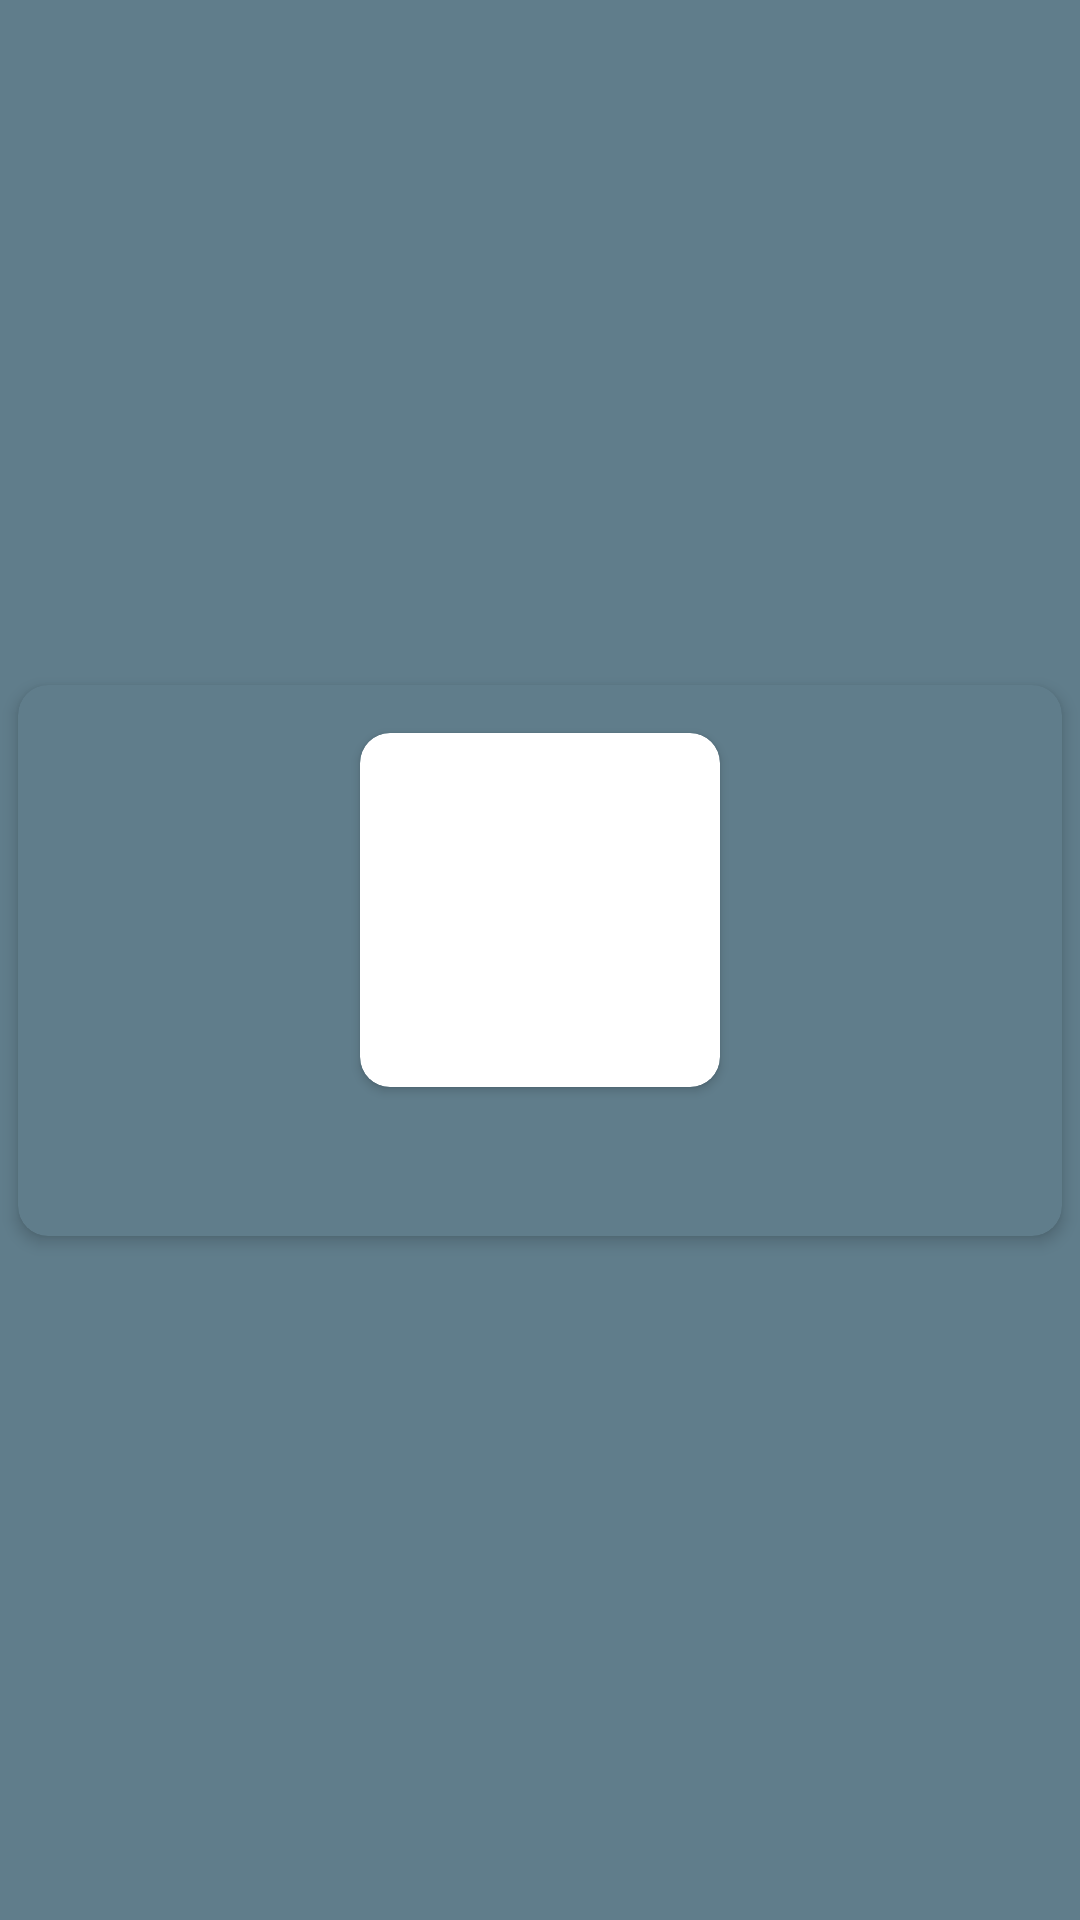

Layout XML and referenced resources for this Android screen:
<!-- AndroidManifest.xml: application theme Theme.BookHouseAdmin -->
<!-- res/layout/booklistrow.xml -->
<?xml version="1.0" encoding="utf-8"?>
<androidx.constraintlayout.widget.ConstraintLayout xmlns:android="http://schemas.android.com/apk/res/android"
    xmlns:app="http://schemas.android.com/apk/res-auto"
    android:layout_width="wrap_content"
    android:layout_height="wrap_content"
    android:background="#607D8B">
    <androidx.cardview.widget.CardView
        android:layout_width="match_parent"
        android:layout_height="wrap_content"
        android:background="#9E9E9E"
        app:cardBackgroundColor="#607D8B"
        app:cardCornerRadius="10dp"
        app:cardElevation="3dp"
        app:cardUseCompatPadding="true"
        app:layout_constraintBottom_toBottomOf="parent"
        app:layout_constraintEnd_toEndOf="parent"
        app:layout_constraintStart_toStartOf="parent"
        app:layout_constraintTop_toTopOf="parent">

        <RelativeLayout
            android:layout_width="match_parent"
            android:layout_height="match_parent"
            android:background="@drawable/rippleeffect"
            android:padding="10dp">

            <androidx.cardview.widget.CardView
                android:id="@+id/bookimg"
                android:layout_width="130dp"
                android:layout_height="130dp"
                android:layout_centerHorizontal="true"
                app:cardBackgroundColor="@color/white"
                app:cardCornerRadius="10dp"
                app:cardUseCompatPadding="true">

                <ImageView
                    android:id="@+id/bookimgg"
                    android:layout_width="match_parent"
                    android:layout_height="match_parent"
                    android:scaleType="centerCrop" />
            </androidx.cardview.widget.CardView>

            <TextView
                android:id="@+id/bookname"
                android:layout_width="wrap_content"
                android:layout_height="wrap_content"
                android:layout_below="@+id/bookimg"
                android:layout_centerHorizontal="true"
                android:layout_marginTop="1dp"
                android:ellipsize="end"
                android:maxWidth="130dp"
                android:maxLines="1"
                android:textAlignment="center"
                android:textColor="@color/white"
                android:textStyle="bold" />

            <TextView
                android:id="@+id/writername"
                android:layout_width="wrap_content"
                android:layout_height="wrap_content"
                android:layout_below="@+id/bookname"
                android:layout_centerHorizontal="true"
                android:ellipsize="end"
                android:maxWidth="130dp"
                android:maxLines="1"
                android:textAlignment="center"
                android:textColor="@color/white"
                android:textSize="10sp" />
        </RelativeLayout>
    </androidx.cardview.widget.CardView>
</androidx.constraintlayout.widget.ConstraintLayout>
<!-- resources referenced by this layout -->
<resources>
  <color name="white">#FFFFFFFF</color>
  <style name="Theme.BookHouseAdmin" parent="Theme.AppCompat.Light.NoActionBar">
          
          <item name="colorPrimary">#9E9E9E</item>
          <item name="colorPrimaryVariant">#616161</item>
          <item name="colorOnPrimary">@color/white</item>
          
          <item name="colorSecondary">@color/teal_200</item>
          <item name="colorSecondaryVariant">@color/teal_700</item>
          <item name="colorOnSecondary">@color/black</item>
          
          <item name="android:statusBarColor" tools:targetApi="l">?attr/colorPrimaryVariant</item>
          
      </style>
  <color name="teal_200">#FF03DAC5</color>
  <color name="teal_700">#FF018786</color>
  <color name="black">#FF000000</color>
</resources>
